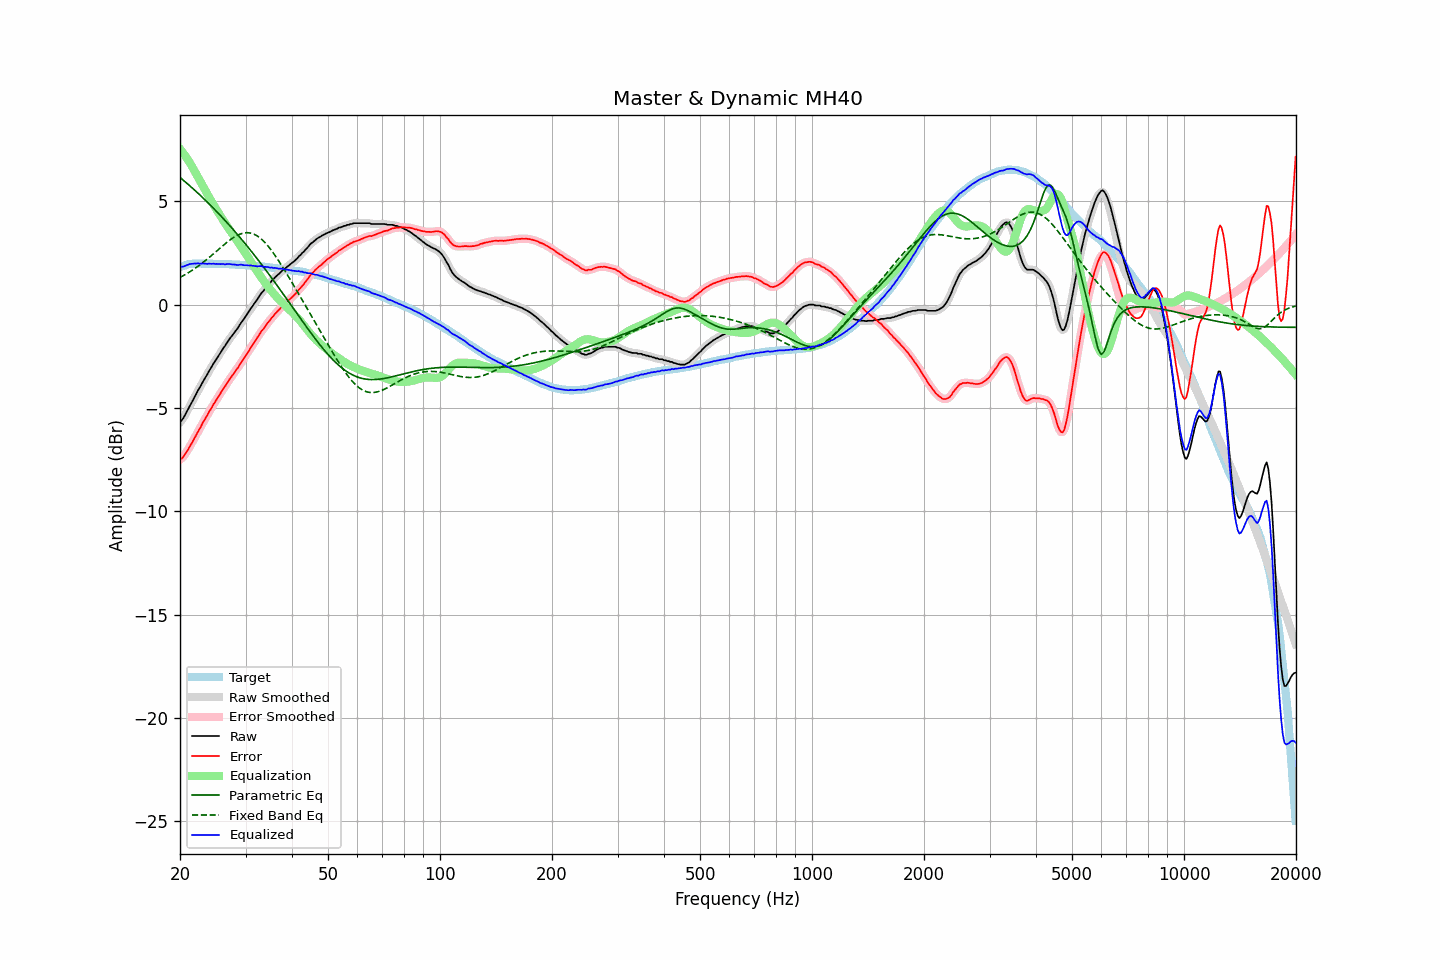

The file beside this chart, header and first rows:
frequency, raw, error, smoothed, error_smoothed, equalization, parametric_eq, fixed_band_eq, equalized_raw, equalized_smoothed, target
20.00, -5.68, -7.49, -5.69, -7.50, 7.54, 6.15, 1.31, 1.86, 1.85, 1.81
20.20, -5.61, -7.45, -5.60, -7.44, 7.44, 6.09, 1.36, 1.83, 1.84, 1.84
20.40, -5.50, -7.37, -5.49, -7.36, 7.34, 6.02, 1.40, 1.84, 1.85, 1.87
20.61, -5.36, -7.25, -5.36, -7.26, 7.23, 5.96, 1.44, 1.87, 1.86, 1.89
20.81, -5.21, -7.13, -5.21, -7.13, 7.12, 5.89, 1.49, 1.91, 1.90, 1.92
21.02, -5.07, -7.02, -5.06, -7.01, 7.00, 5.82, 1.53, 1.93, 1.93, 1.95
21.23, -4.91, -6.87, -4.92, -6.88, 6.88, 5.75, 1.58, 1.97, 1.96, 1.96
21.44, -4.78, -6.75, -4.77, -6.74, 6.75, 5.69, 1.63, 1.97, 1.97, 1.97
21.66, -4.63, -6.61, -4.63, -6.61, 6.61, 5.62, 1.68, 1.98, 1.98, 1.98
21.87, -4.48, -6.46, -4.48, -6.46, 6.47, 5.55, 1.74, 1.99, 1.98, 1.98
22.09, -4.34, -6.33, -4.33, -6.32, 6.32, 5.48, 1.79, 1.98, 1.99, 1.99
22.31, -4.18, -6.17, -4.19, -6.18, 6.18, 5.40, 1.84, 2.00, 1.99, 1.99
22.54, -4.05, -6.04, -4.05, -6.04, 6.04, 5.33, 1.90, 1.99, 1.99, 1.99
22.76, -3.92, -5.91, -3.91, -5.89, 5.90, 5.26, 1.96, 1.98, 1.99, 1.99
22.99, -3.76, -5.74, -3.77, -5.75, 5.75, 5.18, 2.02, 1.99, 1.98, 1.98
23.22, -3.63, -5.61, -3.63, -5.61, 5.62, 5.11, 2.08, 1.98, 1.98, 1.98
23.45, -3.50, -5.48, -3.50, -5.47, 5.48, 5.04, 2.14, 1.98, 1.98, 1.98
23.69, -3.37, -5.35, -3.36, -5.34, 5.34, 4.96, 2.21, 1.97, 1.98, 1.98
23.92, -3.22, -5.20, -3.23, -5.21, 5.21, 4.88, 2.27, 1.99, 1.98, 1.98
24.16, -3.10, -5.08, -3.09, -5.07, 5.07, 4.80, 2.34, 1.97, 1.98, 1.98
24.40, -2.97, -4.95, -2.96, -4.94, 4.94, 4.73, 2.40, 1.97, 1.98, 1.98
24.65, -2.83, -4.80, -2.84, -4.81, 4.81, 4.65, 2.47, 1.98, 1.97, 1.97
24.89, -2.72, -4.69, -2.71, -4.68, 4.69, 4.57, 2.54, 1.97, 1.97, 1.97
25.14, -2.59, -4.56, -2.59, -4.56, 4.56, 4.49, 2.60, 1.97, 1.97, 1.97
25.39, -2.47, -4.44, -2.47, -4.44, 4.43, 4.41, 2.67, 1.97, 1.96, 1.97
25.65, -2.35, -4.32, -2.34, -4.31, 4.31, 4.32, 2.74, 1.96, 1.97, 1.97
25.91, -2.22, -4.18, -2.23, -4.19, 4.19, 4.24, 2.81, 1.97, 1.96, 1.96
26.16, -2.10, -4.06, -2.11, -4.07, 4.07, 4.16, 2.87, 1.97, 1.96, 1.96
26.43, -2.00, -3.96, -1.99, -3.95, 3.95, 4.07, 2.94, 1.95, 1.96, 1.96
26.69, -1.87, -3.83, -1.87, -3.83, 3.83, 3.99, 3.00, 1.96, 1.96, 1.96
26.96, -1.75, -3.71, -1.76, -3.71, 3.71, 3.90, 3.06, 1.96, 1.96, 1.96
27.23, -1.64, -3.59, -1.64, -3.59, 3.60, 3.81, 3.12, 1.96, 1.96, 1.95
27.50, -1.54, -3.49, -1.54, -3.49, 3.49, 3.73, 3.18, 1.95, 1.95, 1.95
27.77, -1.44, -3.38, -1.43, -3.38, 3.38, 3.64, 3.23, 1.94, 1.94, 1.94
28.05, -1.33, -3.27, -1.34, -3.27, 3.27, 3.55, 3.28, 1.94, 1.93, 1.94
28.33, -1.23, -3.16, -1.23, -3.16, 3.16, 3.46, 3.32, 1.93, 1.92, 1.93
28.62, -1.13, -3.06, -1.12, -3.05, 3.04, 3.37, 3.37, 1.91, 1.92, 1.93
28.90, -1.00, -2.93, -1.00, -2.93, 2.93, 3.28, 3.40, 1.93, 1.93, 1.93
29.19, -0.88, -2.80, -0.89, -2.81, 2.81, 3.19, 3.43, 1.93, 1.92, 1.92
29.48, -0.78, -2.70, -0.78, -2.69, 2.70, 3.09, 3.45, 1.92, 1.92, 1.92
29.78, -0.67, -2.58, -0.67, -2.58, 2.58, 3.00, 3.47, 1.90, 1.91, 1.91
30.08, -0.55, -2.46, -0.55, -2.46, 2.45, 2.90, 3.47, 1.90, 1.90, 1.91
30.38, -0.43, -2.33, -0.43, -2.34, 2.33, 2.81, 3.48, 1.90, 1.90, 1.90
30.68, -0.32, -2.22, -0.32, -2.21, 2.21, 2.71, 3.47, 1.89, 1.90, 1.90
30.99, -0.19, -2.08, -0.20, -2.09, 2.09, 2.62, 3.46, 1.90, 1.89, 1.89
31.30, -0.09, -1.97, -0.08, -1.97, 1.97, 2.52, 3.44, 1.88, 1.89, 1.88
31.61, 0.03, -1.85, 0.03, -1.85, 1.85, 2.42, 3.41, 1.88, 1.87, 1.88
31.93, 0.14, -1.73, 0.13, -1.73, 1.73, 2.32, 3.37, 1.86, 1.86, 1.87
32.24, 0.24, -1.62, 0.25, -1.61, 1.61, 2.22, 3.33, 1.85, 1.86, 1.86
32.57, 0.37, -1.49, 0.37, -1.49, 1.49, 2.12, 3.27, 1.86, 1.86, 1.86
32.89, 0.49, -1.36, 0.48, -1.37, 1.38, 2.02, 3.21, 1.87, 1.86, 1.85
33.22, 0.59, -1.25, 0.59, -1.26, 1.26, 1.92, 3.14, 1.85, 1.85, 1.84
33.55, 0.67, -1.17, 0.68, -1.15, 1.15, 1.81, 3.07, 1.82, 1.84, 1.84
33.89, 0.78, -1.05, 0.78, -1.05, 1.05, 1.71, 2.99, 1.83, 1.83, 1.83
34.23, 0.88, -0.94, 0.87, -0.95, 0.94, 1.61, 2.90, 1.82, 1.81, 1.82
34.57, 0.97, -0.84, 0.97, -0.84, 0.84, 1.50, 2.81, 1.81, 1.81, 1.81
34.92, 1.04, -0.76, 1.05, -0.75, 0.75, 1.40, 2.71, 1.79, 1.80, 1.80
35.27, 1.15, -0.64, 1.14, -0.65, 0.65, 1.29, 2.61, 1.80, 1.79, 1.79
35.62, 1.21, -0.57, 1.22, -0.56, 0.56, 1.18, 2.50, 1.77, 1.78, 1.78
35.97, 1.31, -0.46, 1.30, -0.46, 0.47, 1.08, 2.39, 1.78, 1.77, 1.77
... 635 more rows
